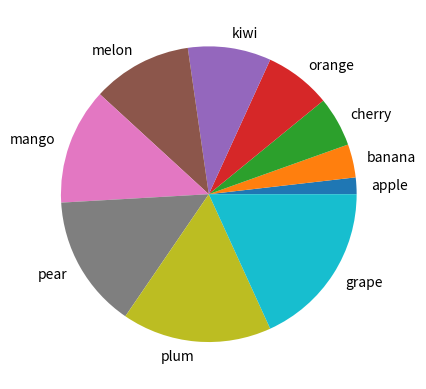

Write Python code to recreate this figure.
#messing with histograms
#Author: Gustavo Fernandes

import numpy as np  # import numpy library
import matplotlib.pyplot as plt  # import matplotlib library

'''np.random.seed(1)  # set the seed to 1
normalpoints = np.random.normal(size=100)  # create a numpy array with 10 random numbers with a normal distribution
plt.hist(normalpoints, bins=30)  # plot the numpy arrays
plt.savefig('pands-mywork\week08\histogram.png') # save the plot to a file'''

fruit = ["apple", "banana", "cherry", "orange", "kiwi", "melon", "mango", "pear", "plum", "grape"]
numbers =  np.array([1, 2, 3, 4, 5, 6, 7, 8, 9, 10])

plt.pie(numbers, labels=fruit)  # plot the numpy arrays
plt.savefig('pands-mywork\week08\piechart.png') # save the plot to a file